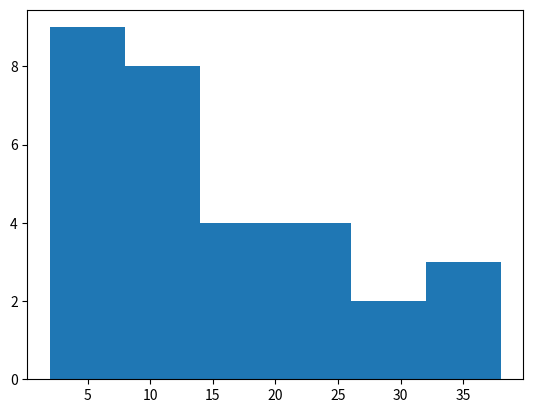

Write the Python code that produced this figure.
# Carregamento das bibliotecas
import matplotlib.pyplot as plot
import numpy as np

# Importação dos dados
dados = [2, 3, 4, 5, 5, 5, 5, 6, 7, 8,
         8, 8, 9, 10, 10, 12, 12, 14, 14, 14,
         16, 20, 23, 25, 25, 28, 30, 32, 35, 38]

# Processamento dos dados
# Determinação da quantidade de classes (por Sturges)
qtd_dados = len(dados)  # tamanho dos dados
k = 1 + 3.32 * np.log10(qtd_dados)  # acha o no. de classes
k = np.round(k)     # arredonda para um no. inteiro

# Extração dos dados de clases e frequências
qtd, classes = np.histogram(dados, bins=int(k))
#_, retorno2 = np.histogram(dados, bins=int(k))     # Grava apenas o 2o retorno

# Apresentação dos resultados
print("Numero de classes = ", k)
print("Classes: ", classes)
print("Quantidades: ", qtd)
#print("Apenas o 2o retorno: ", retorno2)
diagrama = plot.hist(dados, bins=int(k))
plot.show()

#diagrama = plot.boxplot(dados)
#plot.show()
